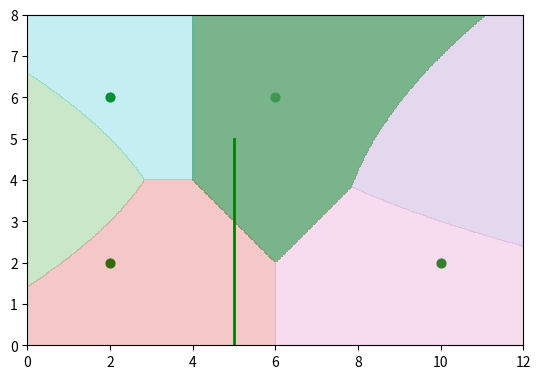

Generate this figure with matplotlib:
import matplotlib.pyplot as plt
import numpy as np
import sympy as sp
from sympy import solve, exp, Eq

x, y = sp.symbols("x y")

RSSI = [(2, 2), (10, 2), (6, 6), (2, 6), ((5, 0), (5, 5))]


def getLineParams(line):
    (x1, y1), (x2, y2) = line
    a = y1 - y2
    b = x2 - x1
    c = x1 * y2 - x2 * y1
    return a, b, c


def isPoint(p):
    return isinstance(p[0], (int, float))


def isSegment(s):
    return isinstance(s[0], tuple)


def dist(M, Q):
    if isSegment(Q):
        x0, y0 = M
        a, b, c = getLineParams(Q)
        return (a * x0 + b * y0 + c) ** 2 / (a**2 + b**2)
    elif isSegment(M):
        x0, y0 = Q
        a, b, c = getLineParams(M)
        return (a * x0 + b * y0 + c) ** 2 / (a**2 + b**2)
    else:
        return (M[0] - Q[0]) ** 2 + (M[1] - Q[1]) ** 2


def getNearestPoints(i):
    M = RSSI[i]
    n = len(RSSI)
    near_points = []
    for j in range(n):
        if i != j:
            d_ij = dist(M, RSSI[j])
            near_points.append((d_ij, j))

    near_points.sort(key=lambda x: x[0])
    return [j for _, j in near_points[:2]]


fig, ax = plt.subplots()
ax.set_aspect("equal")
equations = {}
solutions = {}
n = len(RSSI)
for i in range(n):
    for j in range(i+1, n):
        nearPointsEquations = []
        for k in range(n):
            if k == i or k == j:
                continue
            nearPointsEquations.append(sp.simplify(dist((x, y), RSSI[i]) - dist((x, y), RSSI[k])))
            nearPointsEquations.append(sp.simplify(dist((x, y), RSSI[j]) - dist((x, y), RSSI[k])))
        equations[(i, j)] = nearPointsEquations
        # solution = solve(nearPointsEquations, (x, y))
        # solutions[i] = solution


for p in RSSI:
    if isPoint(p):
        ax.scatter(p[0], p[1], color="green", s=40)
    else:
        ax.plot([p[0][0], p[1][0]], [p[0][1], p[1][1]], color="green", linewidth=2)


# def plotRealPoints(ax, p, **args):
#     try:
#         px = float(sp.N(p[0]))
#         py = float(sp.N(p[1]))
#         ax.scatter(px, py, **args)
#     except Exception:
#         pass


# for i in range(len(RSSI)):
#     for item in solutions.get(i, []):
#         plotRealPoints(ax, item, color="blue", s=40)


# fig, ax = plt.subplots()
# ax.set_aspect('equal')
# print(eqs)
# for expr in eqs:
#     f = sp.lambdify((x, y), expr, 'numpy')
#     Z = f(X, Y)

#     ax.contourf(
#     X, Y,
#     Z <= 0
# )



colors = plt.cm.tab10(np.linspace(0, 1, len(equations)))

areas = []
masks = []
keys = list(equations.keys())
xMin, xMax = 0, 12
yMin, yMax = 0, 8
res = 400

xs = np.linspace(xMin, xMax, res)
ys = np.linspace(yMin, yMax, res)
X, Y = np.meshgrid(xs, ys)

for idx, key in enumerate(keys):
    mask = np.ones_like(X, dtype=bool)
    for expr in equations[key]:
        f = sp.lambdify((x, y), expr, "numpy")
        Z = f(X, Y)
        mask &= (Z <= 0)

    masks.append(mask)
    areas.append(mask.sum())

imax = int(np.argmax(areas))

ax.contourf(X, Y, masks[imax].astype(int), levels=[0.5, 1.5], alpha=0.7)

for idx, mask in enumerate(masks):
    ax.contourf(X, Y, mask.astype(int), levels=[0.5, 1.5], colors=[colors[idx]], alpha=0.25)

plt.show()
